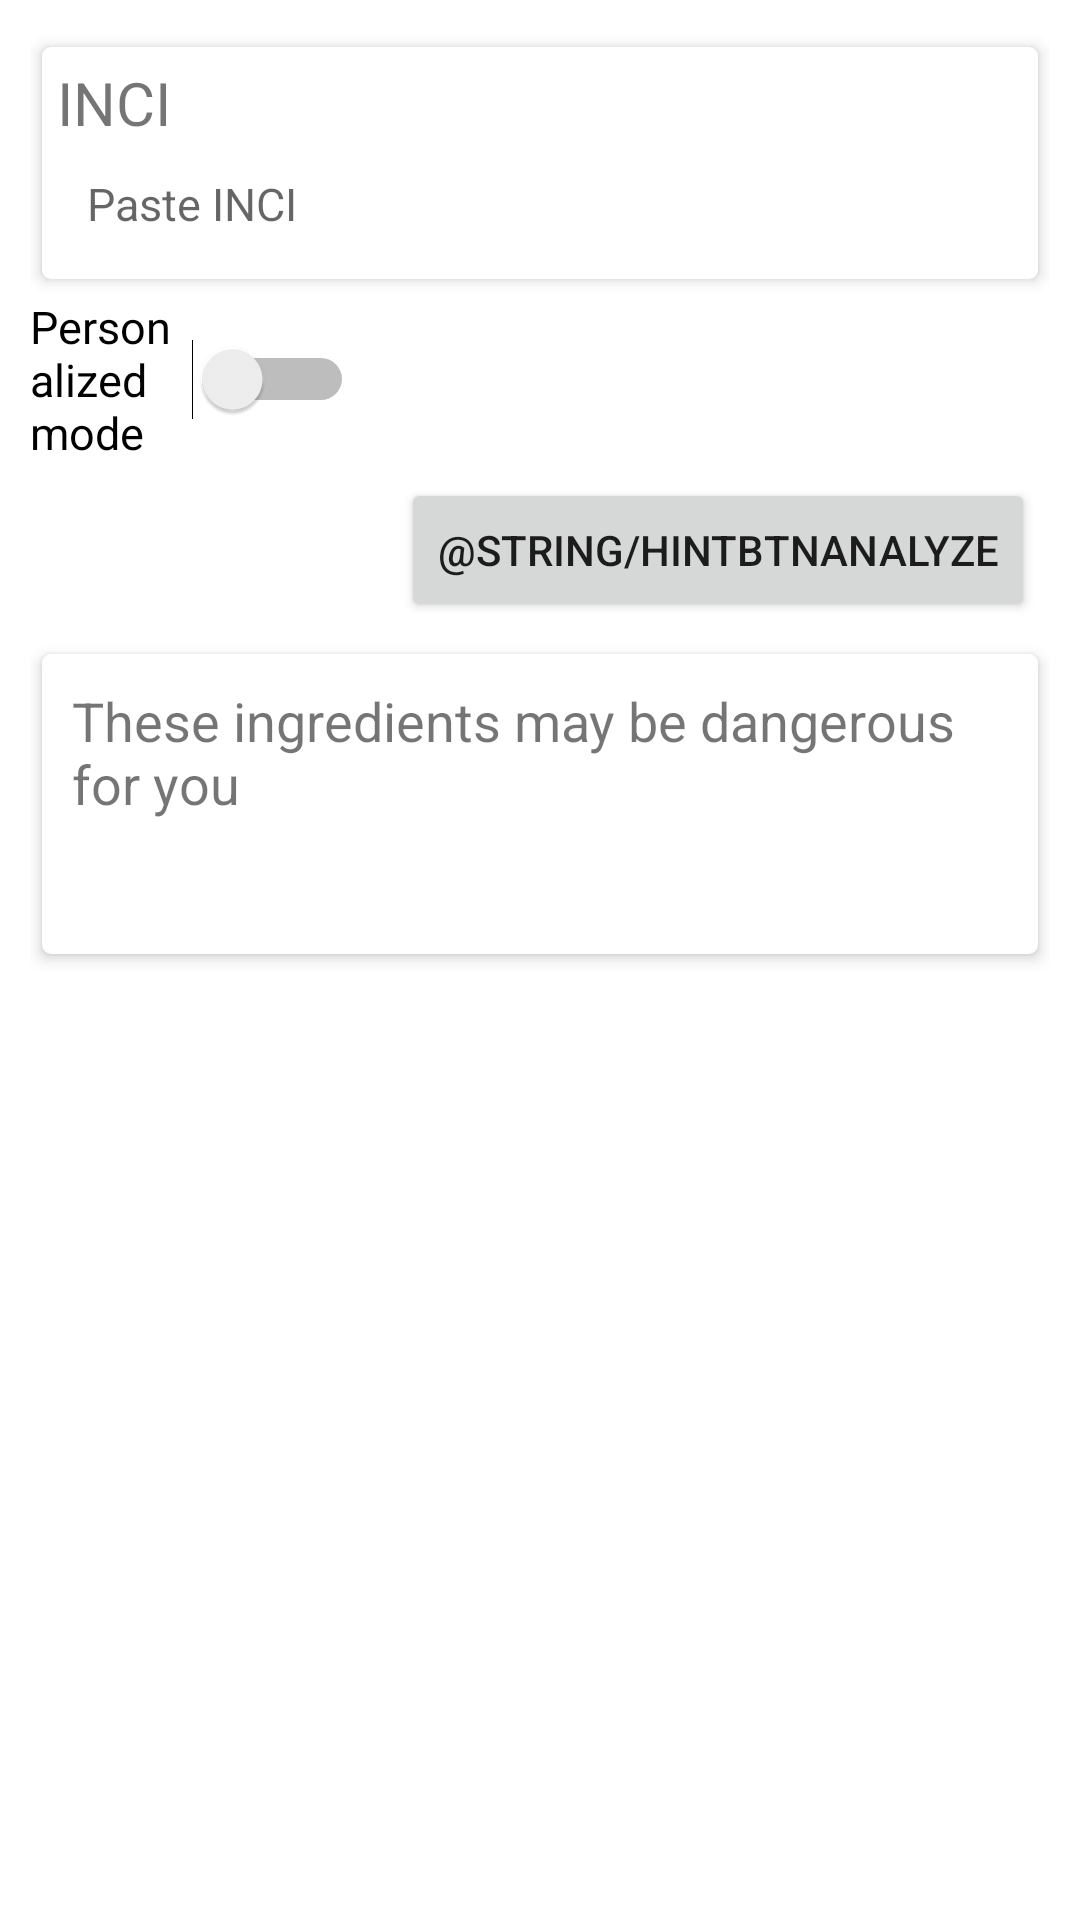

Write the Android layout XML for this screen, with the resource values it uses.
<!-- AndroidManifest.xml: application theme Theme.KotlinDB -->
<!-- res/layout/activity_analyze_.xml -->
<?xml version="1.0" encoding="utf-8"?>
<RelativeLayout xmlns:android="http://schemas.android.com/apk/res/android"
    xmlns:app="http://schemas.android.com/apk/res-auto"
    xmlns:tools="http://schemas.android.com/tools"
    android:layout_width="match_parent"
    android:layout_height="match_parent"
    android:gravity="center_horizontal"
    tools:context=".activities.AnalyzeActivity">

    <ScrollView
        android:layout_width="match_parent"
        android:layout_height="wrap_content"
        android:minHeight="400sp"
        android:padding="10sp">

        <LinearLayout
            android:layout_width="match_parent"
            android:layout_height="wrap_content"
            android:orientation="vertical">

            <androidx.cardview.widget.CardView
                android:layout_width="match_parent"
                android:layout_height="wrap_content"
                app:cardBackgroundColor="@color/white"
                app:cardCornerRadius="3sp"
                app:cardElevation="3sp"
                app:cardUseCompatPadding="true">

                <LinearLayout
                    android:layout_width="match_parent"
                    android:layout_height="wrap_content"
                    android:orientation="vertical"
                    android:padding="5sp">

                    <TextView
                        android:layout_width="match_parent"
                        android:layout_height="wrap_content"
                        android:text="INCI"
                        android:textSize="20sp" />

                    <EditText
                        android:id="@+id/etINCIstr"
                        android:layout_width="match_parent"
                        android:layout_height="wrap_content"
                        android:autoLink="all"
                        android:autofillHints="auto"
                        android:background="@null"
                        android:hint="Paste INCI"
                        android:padding="10sp"
                        android:textColor="#000"
                        android:textSize="15sp" />


                </LinearLayout>


            </androidx.cardview.widget.CardView>

            <Switch
                android:id="@+id/preggoSwitch"
                android:layout_width="108dp"
                android:layout_height="wrap_content"
                android:text="Personalized mode"
                android:textSize="15sp"></Switch>

            <Button
                android:id="@+id/btnAnalyze"
                android:layout_width="wrap_content"
                android:layout_height="wrap_content"
                android:layout_alignParentTop="true"
                android:layout_alignParentEnd="true"
                android:layout_gravity="right"
                android:layout_margin="5dp"
                android:layout_marginTop="10dp"
                android:layout_marginEnd="10dp"
                android:onClick="onBtnAnalyzeClick"
                android:text="@string/hintBtnAnalyze"
                android:textSize="14sp" />


            <androidx.cardview.widget.CardView
                android:layout_width="match_parent"
                android:layout_height="wrap_content"
                app:cardBackgroundColor="@color/white"
                app:cardCornerRadius="3sp"
                app:cardElevation="3sp"
                app:cardUseCompatPadding="true">




                <LinearLayout
                    android:layout_width="match_parent"
                    android:layout_height="wrap_content"
                    android:minHeight="100sp"
                    android:orientation="vertical"
                    android:padding="5sp">
                    <TextView
                        android:id="@+id/tvResult"
                        android:layout_width="match_parent"
                        android:layout_height="wrap_content"
                        android:padding="5sp"
                        android:text="These ingredients may be dangerous for you"
                        android:textSize="18sp" />

                    <TextView
                        android:id="@+id/tvControversialngriedients"
                        android:layout_width="match_parent"
                        android:layout_height="match_parent"
                        android:textSize="15sp" />


                </LinearLayout>


            </androidx.cardview.widget.CardView>

        </LinearLayout>

    </ScrollView>

</RelativeLayout>
<!-- resources referenced by this layout -->
<resources>
  <color name="white">#FFFF</color>
  <style name="Theme.KotlinDB" parent="Theme.MaterialComponents.DayNight.DarkActionBar">
          
          <item name="colorPrimary">@color/colorPrimary</item>
          <item name="colorPrimaryVariant">@color/purple_700</item>
          <item name="colorOnPrimary">@color/white</item>
          
          <item name="colorSecondary">@color/teal_200</item>
          <item name="colorSecondaryVariant">@color/colorPrimaryDark</item>
          <item name="colorOnSecondary">@color/black</item>
          
          <item name="android:statusBarColor" tools:targetApi="l">?attr/colorPrimaryVariant</item>
          
      </style>
  <color name="colorPrimary">#04513f</color>
  <color name="purple_700">#03DAC5</color>
  <color name="teal_200">#03DAC5</color>
  <color name="colorPrimaryDark">#79a189</color>
  <color name="black">#000000</color>
</resources>
